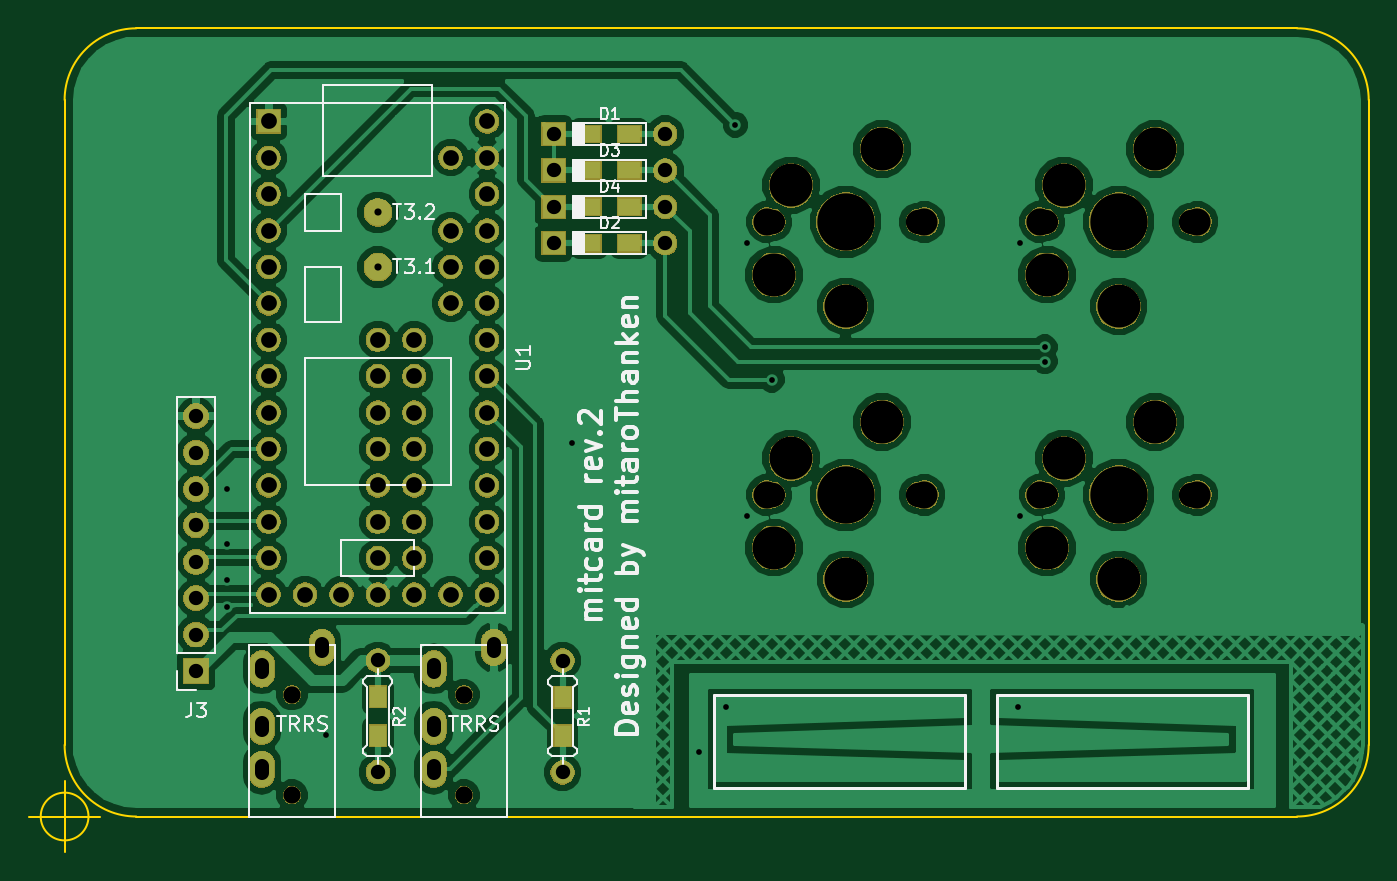
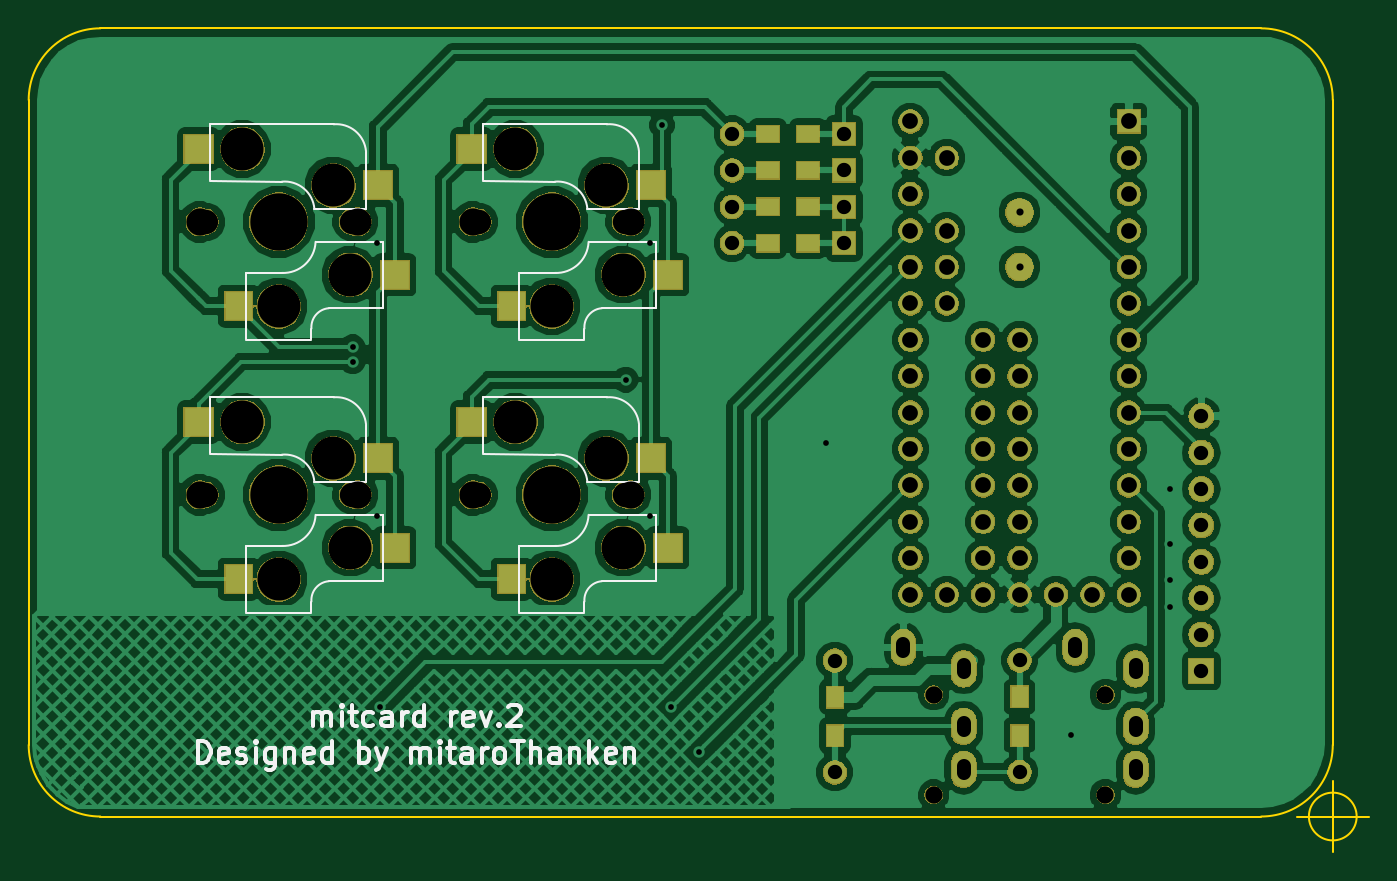
Circuit board: 11 layer files. Board 93.5 x 57.5 mm.
- bottom_copper: mitcard-B.Cu.gbr (153987 bytes)
- bottom_mask: mitcard-B.Mask.gbr (114333 bytes)
- paste: mitcard-B.Paste.gbr (1644 bytes)
- bottom_silk: mitcard-B.SilkS.gbr (14076 bytes)
- outline: mitcard-Edge.Cuts.gbr (1153 bytes)
- top_copper: mitcard-F.Cu.gbr (119006 bytes)
- top_mask: mitcard-F.Mask.gbr (108691 bytes)
- paste: mitcard-F.Paste.gbr (1022 bytes)
- top_silk: mitcard-F.SilkS.gbr (24412 bytes)
- drill: mitcard-NPTH.drl (756 bytes)
- drill: mitcard-PTH.drl (1755 bytes)

=== bottom_copper: mitcard-B.Cu.gbr (153987 bytes, source omitted) ===
=== bottom_mask: mitcard-B.Mask.gbr (114333 bytes, source omitted) ===
=== paste: mitcard-B.Paste.gbr ===
G04 #@! TF.GenerationSoftware,KiCad,Pcbnew,(5.0.2)-1*
G04 #@! TF.CreationDate,2019-04-07T10:51:16+09:00*
G04 #@! TF.ProjectId,mitcard,6d697463-6172-4642-9e6b-696361645f70,rev?*
G04 #@! TF.SameCoordinates,Original*
G04 #@! TF.FileFunction,Paste,Bot*
G04 #@! TF.FilePolarity,Positive*
%FSLAX46Y46*%
G04 Gerber Fmt 4.6, Leading zero omitted, Abs format (unit mm)*
G04 Created by KiCad (PCBNEW (5.0.2)-1) date 2019/04/07 10:51:16*
%MOMM*%
%LPD*%
G01*
G04 APERTURE LIST*
%ADD10R,2.000000X2.000000*%
%ADD11R,1.900000X2.000000*%
%ADD12R,1.600000X1.200000*%
%ADD13R,1.200000X1.500000*%
G04 APERTURE END LIST*
D10*
G04 #@! TO.C,SW4*
X129150000Y-77470000D03*
X116650000Y-80010000D03*
D11*
X126350000Y-88450000D03*
D10*
X115450000Y-86250000D03*
G04 #@! TD*
D12*
G04 #@! TO.C,D1*
X89415000Y-57375000D03*
X86615000Y-57375000D03*
G04 #@! TD*
G04 #@! TO.C,D2*
X89415000Y-64995000D03*
X86615000Y-64995000D03*
G04 #@! TD*
G04 #@! TO.C,D3*
X86615000Y-59915000D03*
X89415000Y-59915000D03*
G04 #@! TD*
G04 #@! TO.C,D4*
X86615000Y-62455000D03*
X89415000Y-62455000D03*
G04 #@! TD*
D13*
G04 #@! TO.C,R1*
X84745000Y-99365000D03*
X84745000Y-96665000D03*
G04 #@! TD*
G04 #@! TO.C,R2*
X71860000Y-96650000D03*
X71860000Y-99350000D03*
G04 #@! TD*
D10*
G04 #@! TO.C,SW2*
X110100000Y-77470000D03*
X97600000Y-80010000D03*
D11*
X107300000Y-88450000D03*
D10*
X96400000Y-86250000D03*
G04 #@! TD*
G04 #@! TO.C,SW3*
X115450000Y-67200000D03*
D11*
X126350000Y-69400000D03*
D10*
X116650000Y-60960000D03*
X129150000Y-58420000D03*
G04 #@! TD*
G04 #@! TO.C,SW1*
X110100000Y-58420000D03*
X97600000Y-60960000D03*
D11*
X107300000Y-69400000D03*
D10*
X96400000Y-67200000D03*
G04 #@! TD*
M02*

=== bottom_silk: mitcard-B.SilkS.gbr (14076 bytes, source omitted) ===
=== outline: mitcard-Edge.Cuts.gbr ===
G04 #@! TF.GenerationSoftware,KiCad,Pcbnew,(5.0.2)-1*
G04 #@! TF.CreationDate,2019-04-07T10:51:16+09:00*
G04 #@! TF.ProjectId,mitcard,6d697463-6172-4642-9e6b-696361645f70,rev?*
G04 #@! TF.SameCoordinates,Original*
G04 #@! TF.FileFunction,Profile,NP*
%FSLAX46Y46*%
G04 Gerber Fmt 4.6, Leading zero omitted, Abs format (unit mm)*
G04 Created by KiCad (PCBNEW (5.0.2)-1) date 2019/04/07 10:51:16*
%MOMM*%
%LPD*%
G01*
G04 APERTURE LIST*
%ADD10C,0.150000*%
G04 APERTURE END LIST*
D10*
X51666666Y-105000000D02*
G75*
G03X51666666Y-105000000I-1666666J0D01*
G01*
X47500000Y-105000000D02*
X52500000Y-105000000D01*
X50000000Y-102500000D02*
X50000000Y-107500000D01*
X136000000Y-50000000D02*
X55000000Y-50000000D01*
X141000000Y-100000000D02*
X141000000Y-55000000D01*
X55000000Y-105000000D02*
X136000000Y-105000000D01*
X50000000Y-55000000D02*
X50000000Y-100000000D01*
X136000000Y-50000000D02*
G75*
G02X141000000Y-55000000I0J-5000000D01*
G01*
X141000000Y-100000000D02*
G75*
G02X136000000Y-105000000I-5000000J0D01*
G01*
X55000000Y-105000000D02*
G75*
G02X50000000Y-100000000I0J5000000D01*
G01*
X50000000Y-55000000D02*
G75*
G02X55000000Y-50000000I5000000J0D01*
G01*
M02*

=== top_copper: mitcard-F.Cu.gbr (119006 bytes, source omitted) ===
=== top_mask: mitcard-F.Mask.gbr (108691 bytes, source omitted) ===
=== paste: mitcard-F.Paste.gbr ===
G04 #@! TF.GenerationSoftware,KiCad,Pcbnew,(5.0.2)-1*
G04 #@! TF.CreationDate,2019-04-07T10:51:16+09:00*
G04 #@! TF.ProjectId,mitcard,6d697463-6172-4642-9e6b-696361645f70,rev?*
G04 #@! TF.SameCoordinates,Original*
G04 #@! TF.FileFunction,Paste,Top*
G04 #@! TF.FilePolarity,Positive*
%FSLAX46Y46*%
G04 Gerber Fmt 4.6, Leading zero omitted, Abs format (unit mm)*
G04 Created by KiCad (PCBNEW (5.0.2)-1) date 2019/04/07 10:51:16*
%MOMM*%
%LPD*%
G01*
G04 APERTURE LIST*
%ADD10R,1.600000X1.200000*%
%ADD11R,1.200000X1.500000*%
G04 APERTURE END LIST*
D10*
G04 #@! TO.C,D1*
X86615000Y-57375000D03*
X89415000Y-57375000D03*
G04 #@! TD*
G04 #@! TO.C,D2*
X86615000Y-64995000D03*
X89415000Y-64995000D03*
G04 #@! TD*
G04 #@! TO.C,D3*
X89415000Y-59915000D03*
X86615000Y-59915000D03*
G04 #@! TD*
G04 #@! TO.C,D4*
X89415000Y-62455000D03*
X86615000Y-62455000D03*
G04 #@! TD*
D11*
G04 #@! TO.C,R1*
X84745000Y-96665000D03*
X84745000Y-99365000D03*
G04 #@! TD*
G04 #@! TO.C,R2*
X71860000Y-99350000D03*
X71860000Y-96650000D03*
G04 #@! TD*
M02*

=== top_silk: mitcard-F.SilkS.gbr (24412 bytes, source omitted) ===
=== drill: mitcard-NPTH.drl ===
M48
;DRILL file {KiCad (5.0.2)-1} date 2019/04/07 10:51:21
;FORMAT={-:-/ absolute / metric / decimal}
FMAT,2
METRIC,TZ
T1C1.200
T2C1.700
T3C1.900
T4C3.000
T5C4.000
%
G90
G05
T1
X77.86Y-96.5
X77.86Y-103.5
X65.86Y-96.5
X65.86Y-103.5
T2
X118.47Y-63.5
X128.63Y-63.5
X118.47Y-82.55
X128.63Y-82.55
X99.42Y-63.5
X109.58Y-63.5
X99.42Y-82.55
X109.58Y-82.55
T3
X118.05Y-63.5
X129.05Y-63.5
X118.05Y-82.55
X129.05Y-82.55
X99.Y-63.5
X110.Y-63.5
X99.Y-82.55
X110.Y-82.55
T4
X118.55Y-67.2
X119.74Y-60.96
X123.55Y-69.4
X126.09Y-58.42
X118.55Y-86.25
X119.74Y-80.01
X123.55Y-88.45
X126.09Y-77.47
X99.5Y-67.2
X100.69Y-60.96
X104.5Y-69.4
X107.04Y-58.42
X99.5Y-86.25
X100.69Y-80.01
X104.5Y-88.45
X107.04Y-77.47
T5
X123.55Y-63.5
X123.55Y-82.55
X104.5Y-63.5
X104.5Y-82.55
T0
M30

=== drill: mitcard-PTH.drl ===
M48
;DRILL file {KiCad (5.0.2)-1} date 2019/04/07 10:51:21
;FORMAT={-:-/ absolute / metric / decimal}
FMAT,2
METRIC,TZ
T1C0.400
T2C0.500
T3C1.000
T4C1.100
%
G90
G05
T1
X61.345Y-82.14
X61.345Y-85.95
X61.345Y-88.49
X61.345Y-90.395
X68.235Y-99.285
X85.38Y-78.965
X94.25Y-100.51
X96.175Y-97.38
X96.81Y-56.74
X97.625Y-64.995
X97.625Y-84.045
X99.35Y-74.52
X116.495Y-97.38
X116.675Y-64.995
X116.675Y-84.045
X118.4Y-72.25
X118.4Y-73.25
T2
X71.86Y-62.84
X71.86Y-66.65
T3
X71.86Y-94.1
X71.86Y-101.9
X84.115Y-59.915
X91.915Y-59.915
X84.115Y-64.995
X91.915Y-64.995
X59.17Y-77.06
X59.17Y-79.6
X59.17Y-82.14
X59.17Y-84.68
X59.17Y-87.22
X59.17Y-89.76
X59.17Y-92.3
X59.17Y-94.84
X84.115Y-57.375
X91.915Y-57.375
X84.745Y-94.115
X84.745Y-101.915
X84.115Y-62.455
X91.915Y-62.455
T4
X64.24Y-56.49
X64.24Y-59.03
X64.24Y-61.57
X64.24Y-64.11
X64.24Y-66.65
X64.24Y-69.19
X64.24Y-71.73
X64.24Y-74.27
X64.24Y-76.81
X64.24Y-79.35
X64.24Y-81.89
X64.24Y-84.43
X64.24Y-86.97
X64.24Y-89.51
X66.78Y-89.51
X69.32Y-89.51
X71.86Y-71.73
X71.86Y-74.27
X71.86Y-76.81
X71.86Y-79.35
X71.86Y-81.89
X71.86Y-84.43
X71.86Y-86.97
X71.86Y-89.51
X74.4Y-71.73
X74.4Y-74.27
X74.4Y-76.81
X74.4Y-79.35
X74.4Y-81.89
X74.4Y-84.43
X74.4Y-86.97
X74.4Y-89.51
X76.94Y-59.03
X76.94Y-64.11
X76.94Y-66.65
X76.94Y-69.19
X76.94Y-89.51
X79.48Y-56.49
X79.48Y-59.03
X79.48Y-61.57
X79.48Y-64.11
X79.48Y-66.65
X79.48Y-69.19
X79.48Y-71.73
X79.48Y-74.27
X79.48Y-76.81
X79.48Y-79.35
X79.48Y-81.89
X79.48Y-84.43
X79.48Y-86.97
X79.48Y-89.51
T3
X75.76Y-94.95G85X75.76Y-94.45
G05
X75.76Y-98.95G85X75.76Y-98.45
G05
X75.76Y-101.95G85X75.76Y-101.45
G05
X79.96Y-93.45G85X79.96Y-92.95
G05
X63.76Y-94.95G85X63.76Y-94.45
G05
X63.76Y-98.95G85X63.76Y-98.45
G05
X63.76Y-101.95G85X63.76Y-101.45
G05
X67.96Y-93.45G85X67.96Y-92.95
G05
T0
M30

